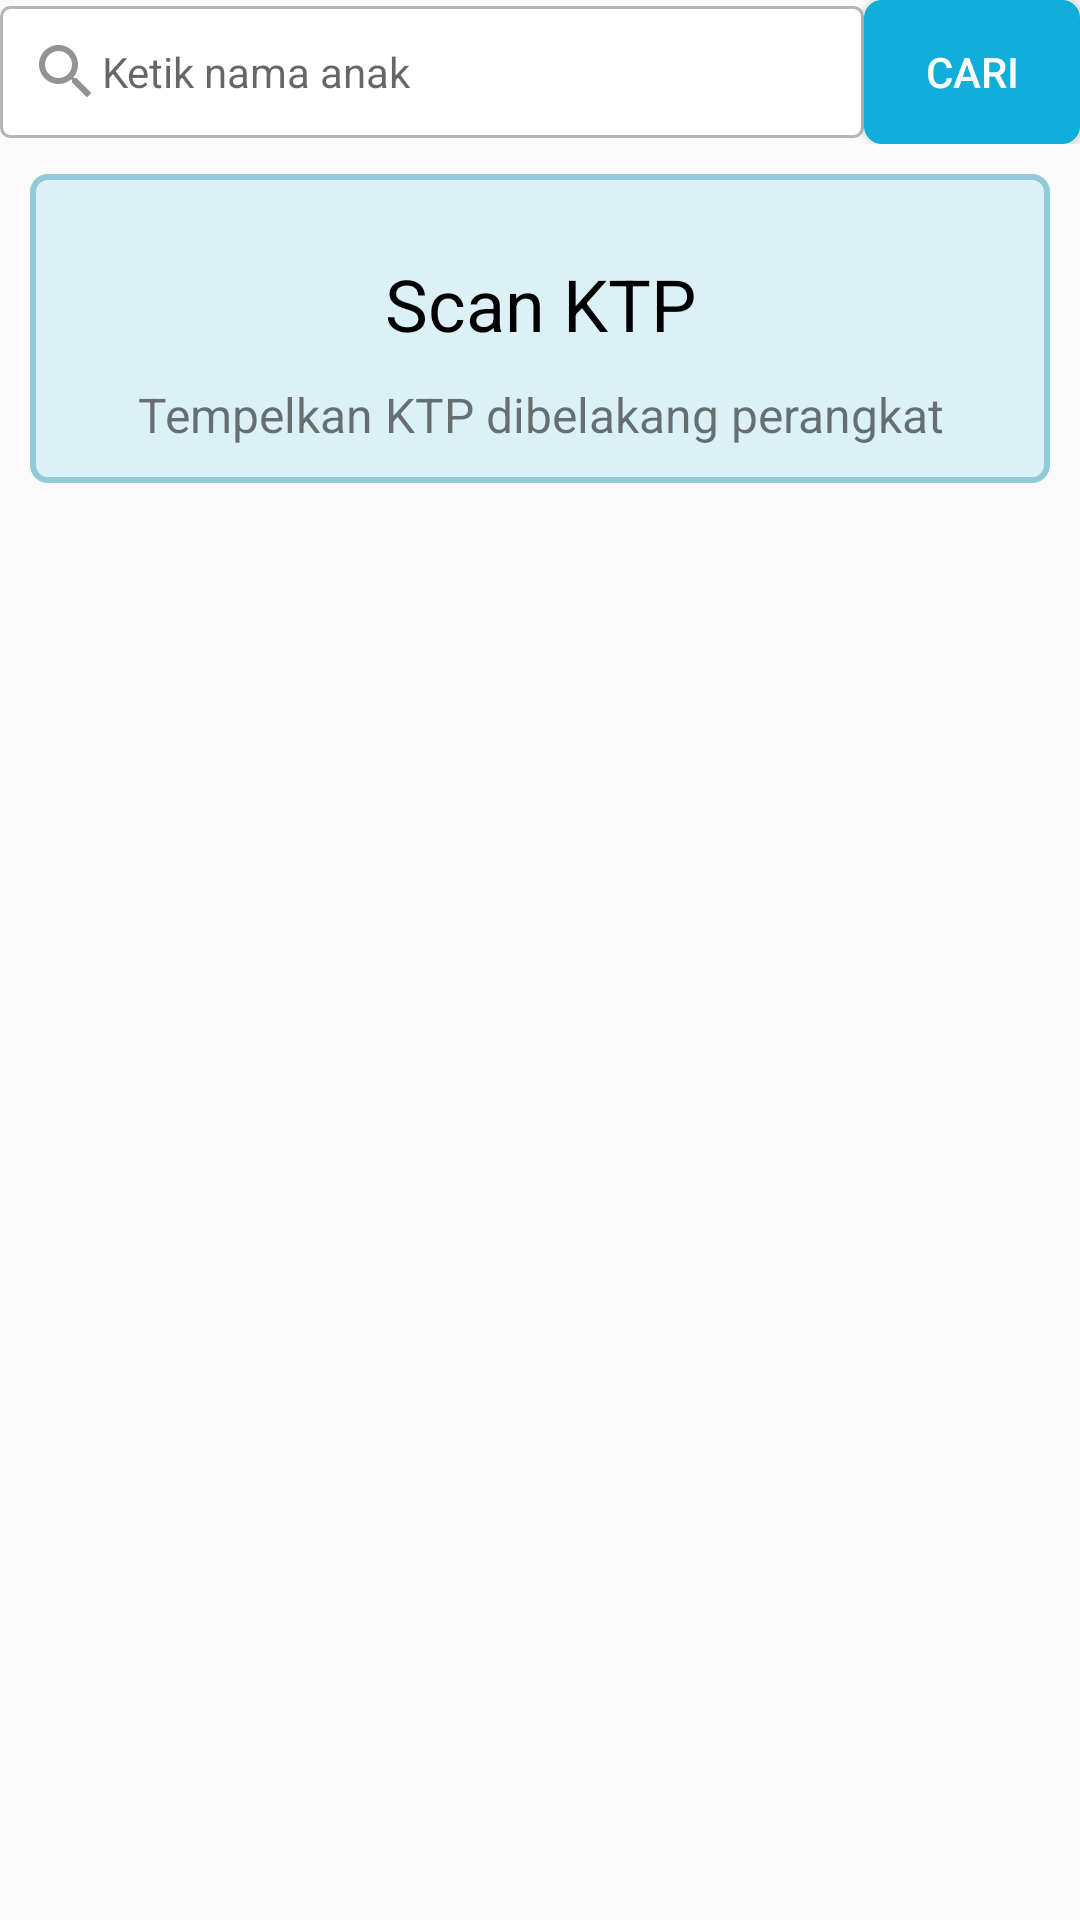

Android layout source for this screen:
<!-- AndroidManifest.xml: application theme AppTheme -->
<!-- res/layout/fragment_pendaftaran.xml -->
<?xml version="1.0" encoding="utf-8"?>
<RelativeLayout xmlns:android="http://schemas.android.com/apk/res/android"
    xmlns:tools="http://schemas.android.com/tools"
    android:layout_width="match_parent"
    android:layout_height="match_parent"
    xmlns:app="http://schemas.android.com/apk/res-auto"
    tools:context=".UI.MainActivity.FragmentTab.PendaftaranFragment">

    <LinearLayout
        android:id="@+id/layoutSearch"
        android:layout_width="match_parent"
        android:layout_height="wrap_content"
        android:orientation="horizontal">
        <EditText
            android:id="@+id/searchPendaftaranNamaAnak"
            android:layout_width="0dp"
            android:layout_weight="4"
            android:layout_height="wrap_content"
            android:layout_margin="@dimen/_10sdp"
            android:imeOptions="actionDone"
            style="@style/Widget.AppCompat.SearchView"
            android:inputType="text"
            android:background="@drawable/rectangle_search"
            android:drawableStart="@drawable/ic_search"
            android:hint="@string/ketik_nama_anak"
            android:singleLine="true"
            android:drawableLeft="@drawable/ic_search"
            android:padding="10dp"/>


        <Button
            android:id="@+id/btnPendaftaranCari"
            android:layout_width="0dp"
            android:layout_weight="1"
            android:layout_height="wrap_content"
            android:background="@drawable/rectangle_blue"
            android:layout_margin="@dimen/_10sdp"
            android:textColor="#fff"
            android:text="@string/cari"/>
    </LinearLayout>


    <LinearLayout
        android:layout_below="@+id/layoutSearch"
        android:layout_margin="10dp"
        android:layout_width="match_parent"
        android:layout_height="wrap_content"
        android:orientation="vertical"
        android:background="@drawable/rectangle_blue_nfc">

        <ImageView
            android:layout_width="match_parent"
            android:layout_height="@dimen/_65sdp"
            android:layout_margin="10dp"
            android:layout_gravity="center"
            android:src="@drawable/icon_nfc"
            android:contentDescription="@string/nfc_pic" />

        <TextView
            android:layout_width="match_parent"
            android:layout_height="wrap_content"
            android:text="@string/scan_ktp"
            android:textSize="24sp"
            android:textColor="#000"
            android:textAlignment="center"
            android:padding="5dp"/>
        <TextView
            android:layout_width="match_parent"
            android:layout_height="wrap_content"
            android:textAlignment="center"
            android:textSize="16sp"
            android:text="@string/tempelkan_ktp_dibelakang_perangkat"
            android:padding="5dp"
            android:layout_marginBottom="5dp"/>
    </LinearLayout>

</RelativeLayout>
<!-- resources referenced by this layout -->
<resources>
  <!-- drawable ic_search (drawable-anydpi) -->
  <vector xmlns:android="http://schemas.android.com/apk/res/android"
          android:width="24dp"
          android:height="24dp"
          android:viewportWidth="24.0"
          android:viewportHeight="24.0">
      <path
          android:fillColor="#939393"
          android:pathData="M15.5,14h-0.79l-0.28,-0.27C15.41,12.59 16,11.11 16,9.5 16,5.91 13.09,3 9.5,3S3,5.91 3,9.5 5.91,16 9.5,16c1.61,0 3.09,-0.59 4.23,-1.57l0.27,0.28v0.79l5,4.99L20.49,19l-4.99,-5zM9.5,14C7.01,14 5,11.99 5,9.5S7.01,5 9.5,5 14,7.01 14,9.5 11.99,14 9.5,14z"/>
  </vector>
  <!-- drawable icon_nfc: jpg bitmap (drawable, 4914 bytes) -->
  <!-- drawable rectangle_blue (drawable-xxhdpi) -->
  <shape xmlns:android="http://schemas.android.com/apk/res/android" android:id="@+id/listview_background_shape">
      <stroke android:width="2dp" android:color="#0FAFD9" />
      <padding android:left="2dp"
          android:top="2dp"
          android:right="2dp"
          android:bottom="2dp" />
      <corners android:radius="5dp" />
      <solid android:color="#0FAFD9" />
  </shape>
  <!-- drawable rectangle_blue_nfc (drawable-xxhdpi) -->
  <shape xmlns:android="http://schemas.android.com/apk/res/android" android:id="@+id/listview_background_shape">
      <stroke android:width="2dp" android:color="#91cbd9" />
      <padding android:left="2dp"
          android:top="2dp"
          android:right="2dp"
          android:bottom="2dp" />
      <corners android:radius="5dp" />
      <solid android:color="#dcf1f6" />
  </shape>
  <!-- drawable rectangle_search (drawable-xxhdpi) -->
  <shape xmlns:android="http://schemas.android.com/apk/res/android" android:id="@+id/listview_background_shape">
  
      <solid android:color="#FFFFFF" />
  
      <stroke
          android:width="1dp"
          android:color="#B6B3B3" />
      <corners
          android:radius="3dp"
          />
  
  </shape>
  <string name="cari">Cari</string>
  <string name="ketik_nama_anak">Ketik nama anak</string>
  <string name="nfc_pic">nfc_pic</string>
  <string name="scan_ktp">Scan KTP</string>
  <string name="tempelkan_ktp_dibelakang_perangkat">Tempelkan KTP dibelakang perangkat</string>
  <style name="AppTheme" parent="Theme.AppCompat.Light.DarkActionBar">
          
          <item name="colorPrimary">@color/colorPrimary</item>
          <item name="colorPrimaryDark">@color/colorPrimaryDark</item>
          <item name="colorAccent">@color/colorAccent</item>
      </style>
  <color name="colorPrimary">#348eb1</color>
  <color name="colorPrimaryDark">#348eb1</color>
  <color name="colorAccent">#ff207d94</color>
</resources>
